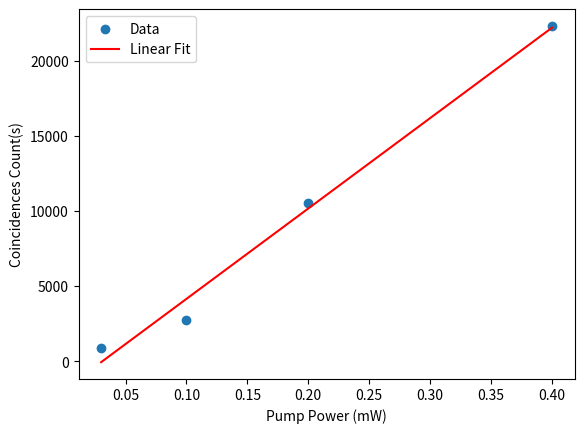

Recreate this plot in Python.
import numpy as np
import matplotlib.pyplot as plt

# 原始数据
x = np.array([0.03,0.1,0.2,0.4])
y1 = np.array([19000,37000,66000,128000])
y2 = np.array([15000,35000,66000,123000])
y3 = np.array([878,2777,10521,22290])

# 执行线性拟合
coefficients = np.polyfit(x, y3, 1)  # 1表示线性拟合，2表示二次拟合，以此类推
slope = coefficients[0]  # 斜率
intercept = coefficients[1]  # 截距

# 生成拟合直线的x和y值
fit_x = np.linspace(x.min(), x.max(), 100)
fit_y = slope * fit_x + intercept

# 绘制原始数据和拟合直线
plt.scatter(x, y3, label='Data')  # 绘制散点图
plt.plot(fit_x, fit_y, color='r', label='Linear Fit')  # 绘制拟合直线
plt.xlabel('Pump Power (mW)')
plt.ylabel('Coincidences Count(s)')
plt.legend()
plt.show()

x = np.array([0.03,0.1,0.2,0.4,0.6,1,1.5,2,2.5,3.06,4.02])
y = np.array([220.5,397.71429,585.5,446.8,367.90816,259.15714,165.59615,15.01923,131.835,100.33667,87.667])

x = np.array([16,16.1,16.2,16.3,16.4,16.5,16.6,16.7,16.75,16.76,16.77,16.78,16.79,16.8,16.81,16.82,16.83,16.84,16.85,16.86,16.87,16.88,16.89,16.9,16.95,17,17.1,17.2,17.3,17.4,17.5])
y = np.array([84224,85275,84477,84635,84073,82151,79213,52606,45010,44086,42755,43079,42574,40937,41096,41343,40319,41520,39465,41783,38952,41577,42050,42020,51766,70114,72595,72407,74381,70928,67575])